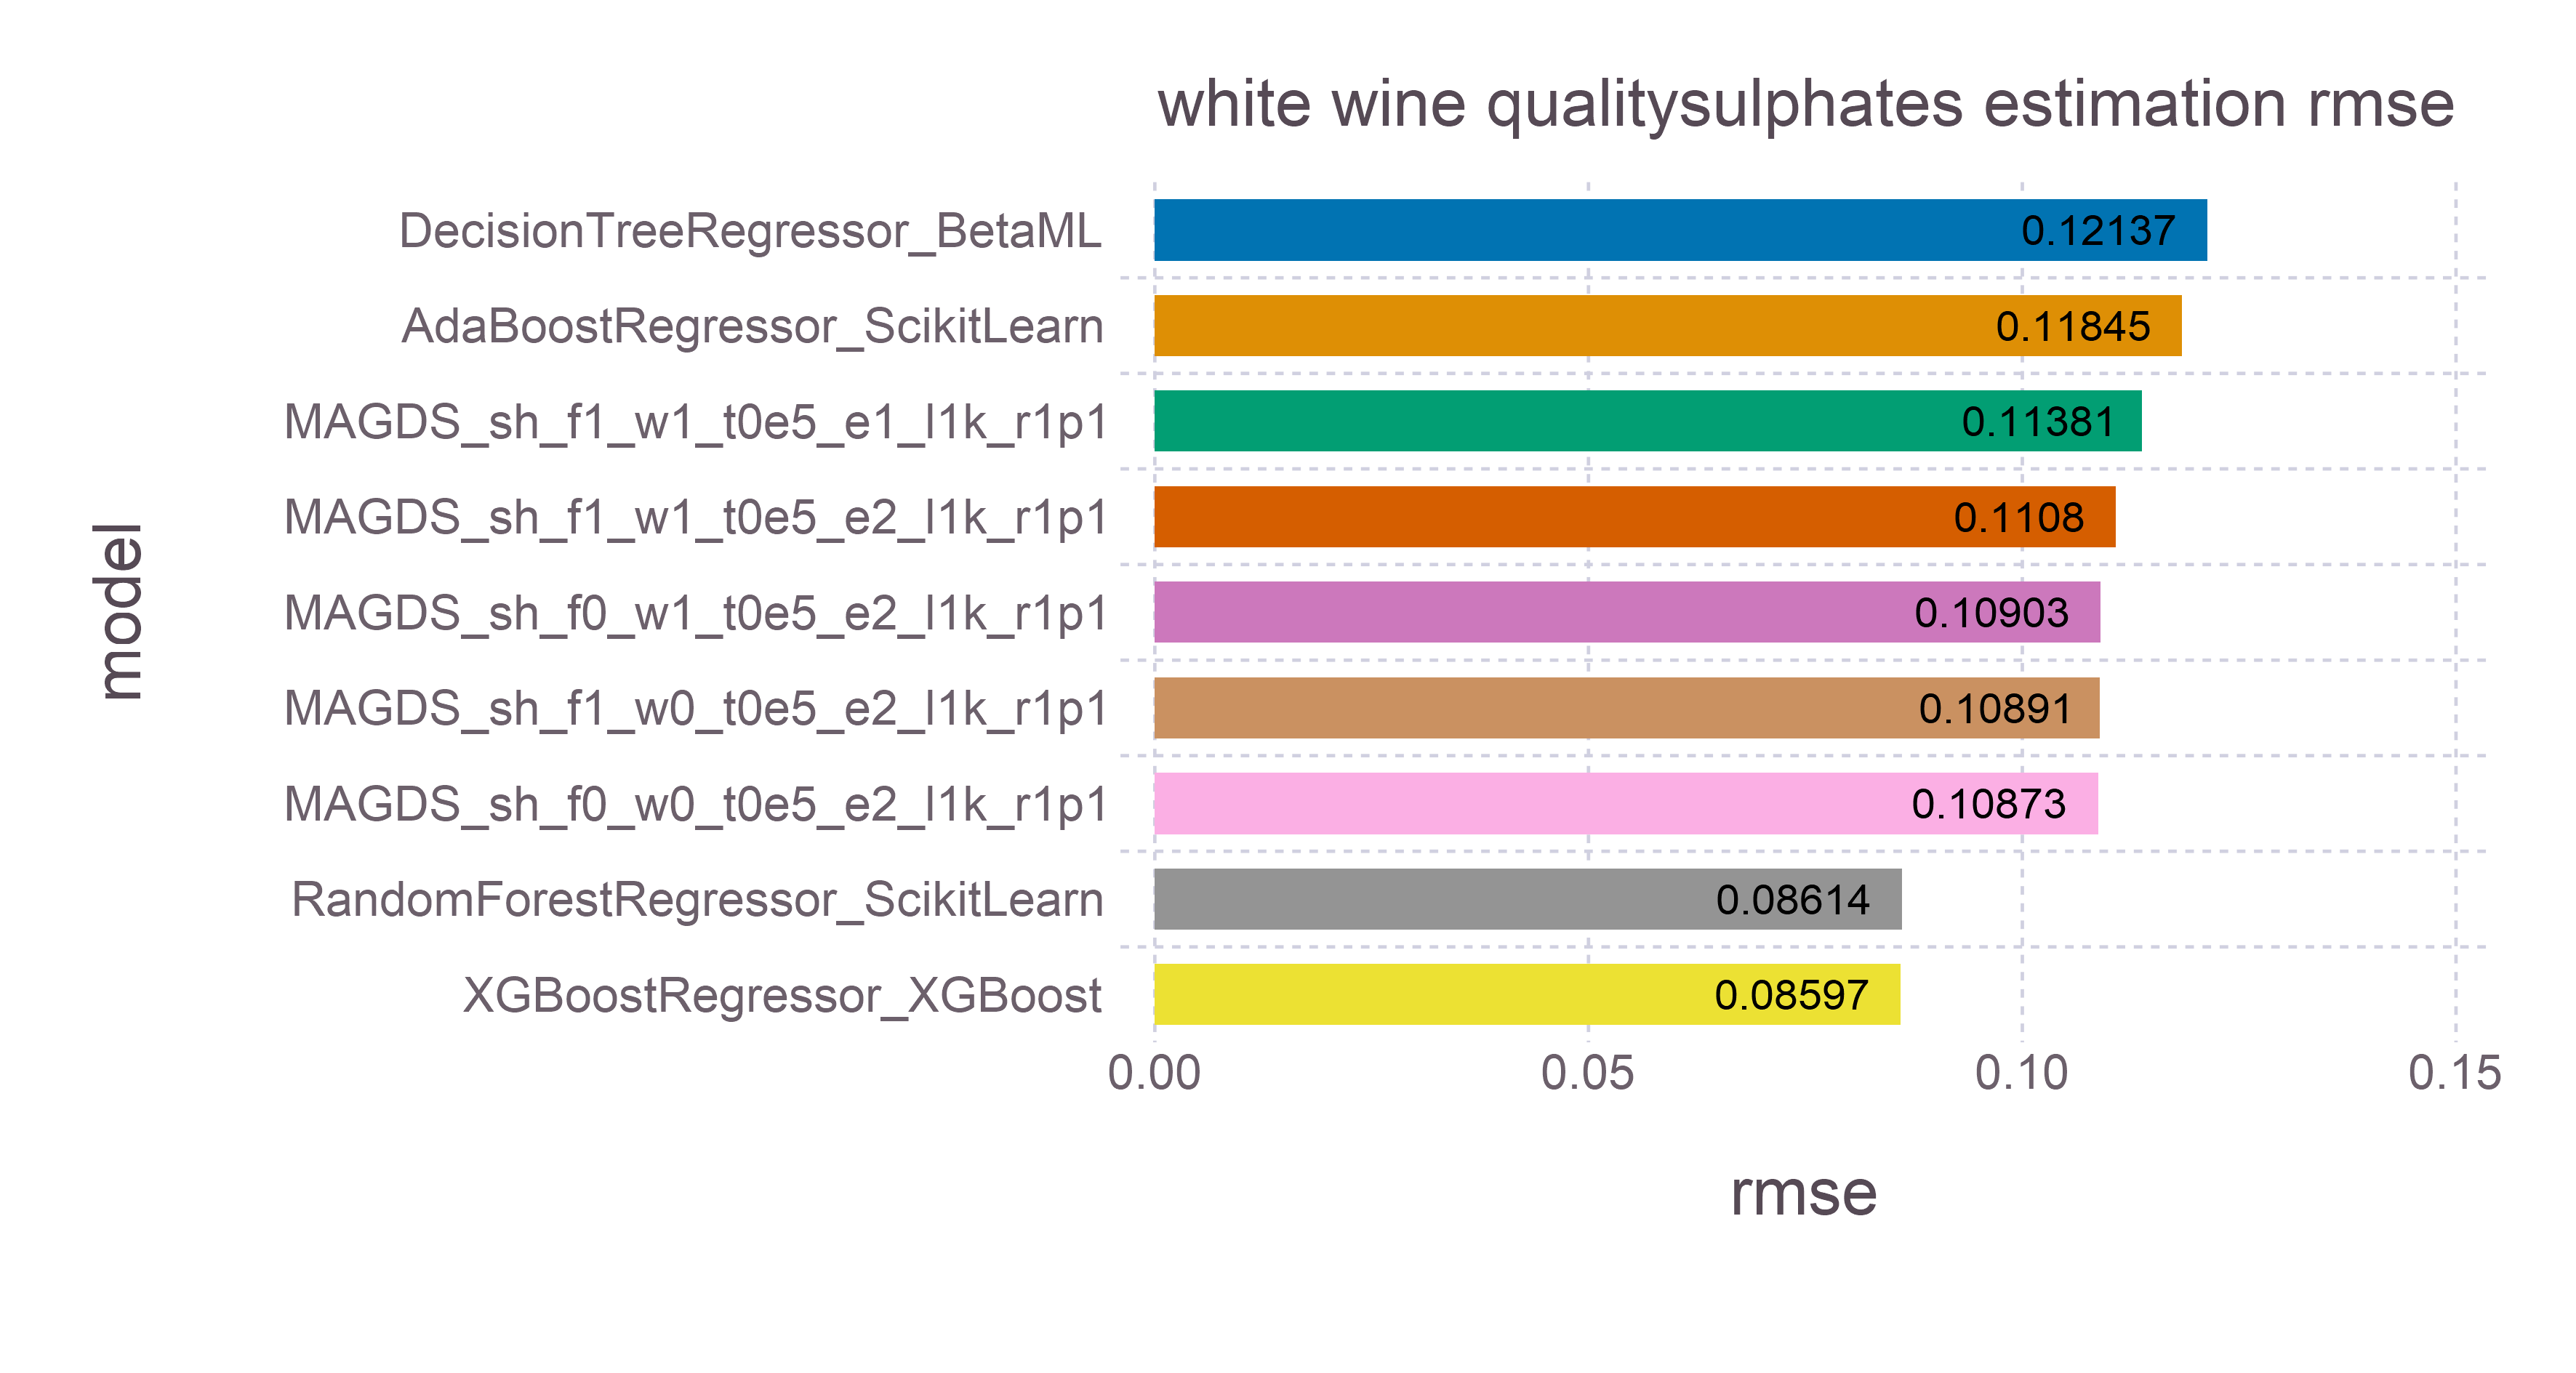

The table this chart was drawn from, first rows:
model, rmse, time, memory
DecisionTreeRegressor_BetaML, 0.1214, 0.4298, 543684480
AdaBoostRegressor_ScikitLearn, 0.1184, 0.1976, 2450272
MAGDS_sh_f1_w1_t0e5_e1_l1k_r1p1, 0.1138, 2.797, 4328
MAGDS_sh_f1_w1_t0e5_e2_l1k_r1p1, 0.1108, 2.89, 4360
MAGDS_sh_f0_w1_t0e5_e2_l1k_r1p1, 0.109, 0.4476, 4360
MAGDS_sh_f1_w0_t0e5_e2_l1k_r1p1, 0.1089, 2.858, 4504
MAGDS_sh_f0_w0_t0e5_e2_l1k_r1p1, 0.1087, 0.4027, 4584
RandomForestRegressor_ScikitLearn, 0.08614, 1.547, 2456360
XGBoostRegressor_XGBoost, 0.08597, 0.3967, 2736224
